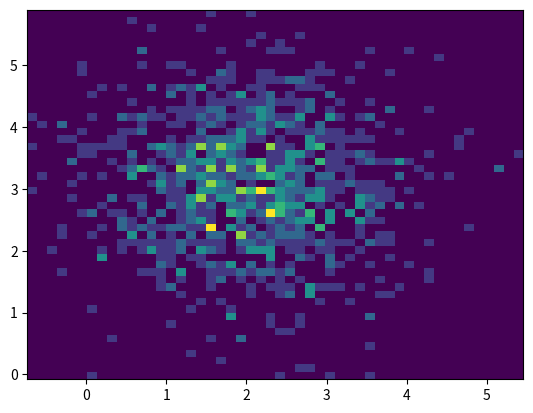

Here is the Python script that generated this plot:
# coding=utf8
import matplotlib.pyplot as plt
import numpy as np

# mu=100
# sigma=20
# x=mu+sigma*np.random.randn(2000)

# plt.hist(x,bins=100,color='red',normed=False)
# plt.show()
x=np.random.randn(1000)+2
y=np.random.randn(1000)+3

plt.hist2d(x,y,bins=50)
plt.show()
